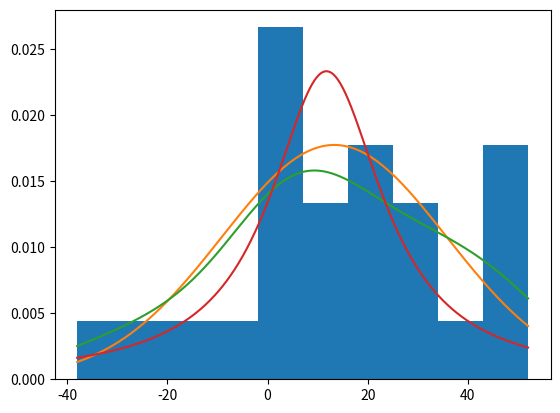

Recreate this plot in Python.
import numpy
import matplotlib.pyplot as plt
import scipy.stats as ss

data = numpy.array([[113,105,130,101,138,118,87,116,75,96, 
	122,103,116,107,118,103,111,104,111,89,78,100,89,85,88], 
	[137,105,133,108,115,170,103,145,78,107, \
	84,148,147,87,166,146,123,135,112,93,76,116,78,101,123]])
dataDiff = data[1,:]-data[0,:]

# Ajuste de una normal a los datos
mean,std=ss.norm.fit(dataDiff)
# Ajuste de una Cauchy a los datos
meancau,stdcau=ss.cauchy.fit(dataDiff)

plt.hist(dataDiff,density=1)
x=numpy.linspace(dataDiff.min(),dataDiff.max(),1000)
pdf=ss.norm.pdf(x,mean,std)
kde=ss.gaussian_kde(dataDiff)
# Cauchy
cau = ss.cauchy.pdf(x, meancau, stdcau)
plt.plot(x,pdf)
plt.plot(x,kde(x))
plt.plot(x,cau)
plt.show()
